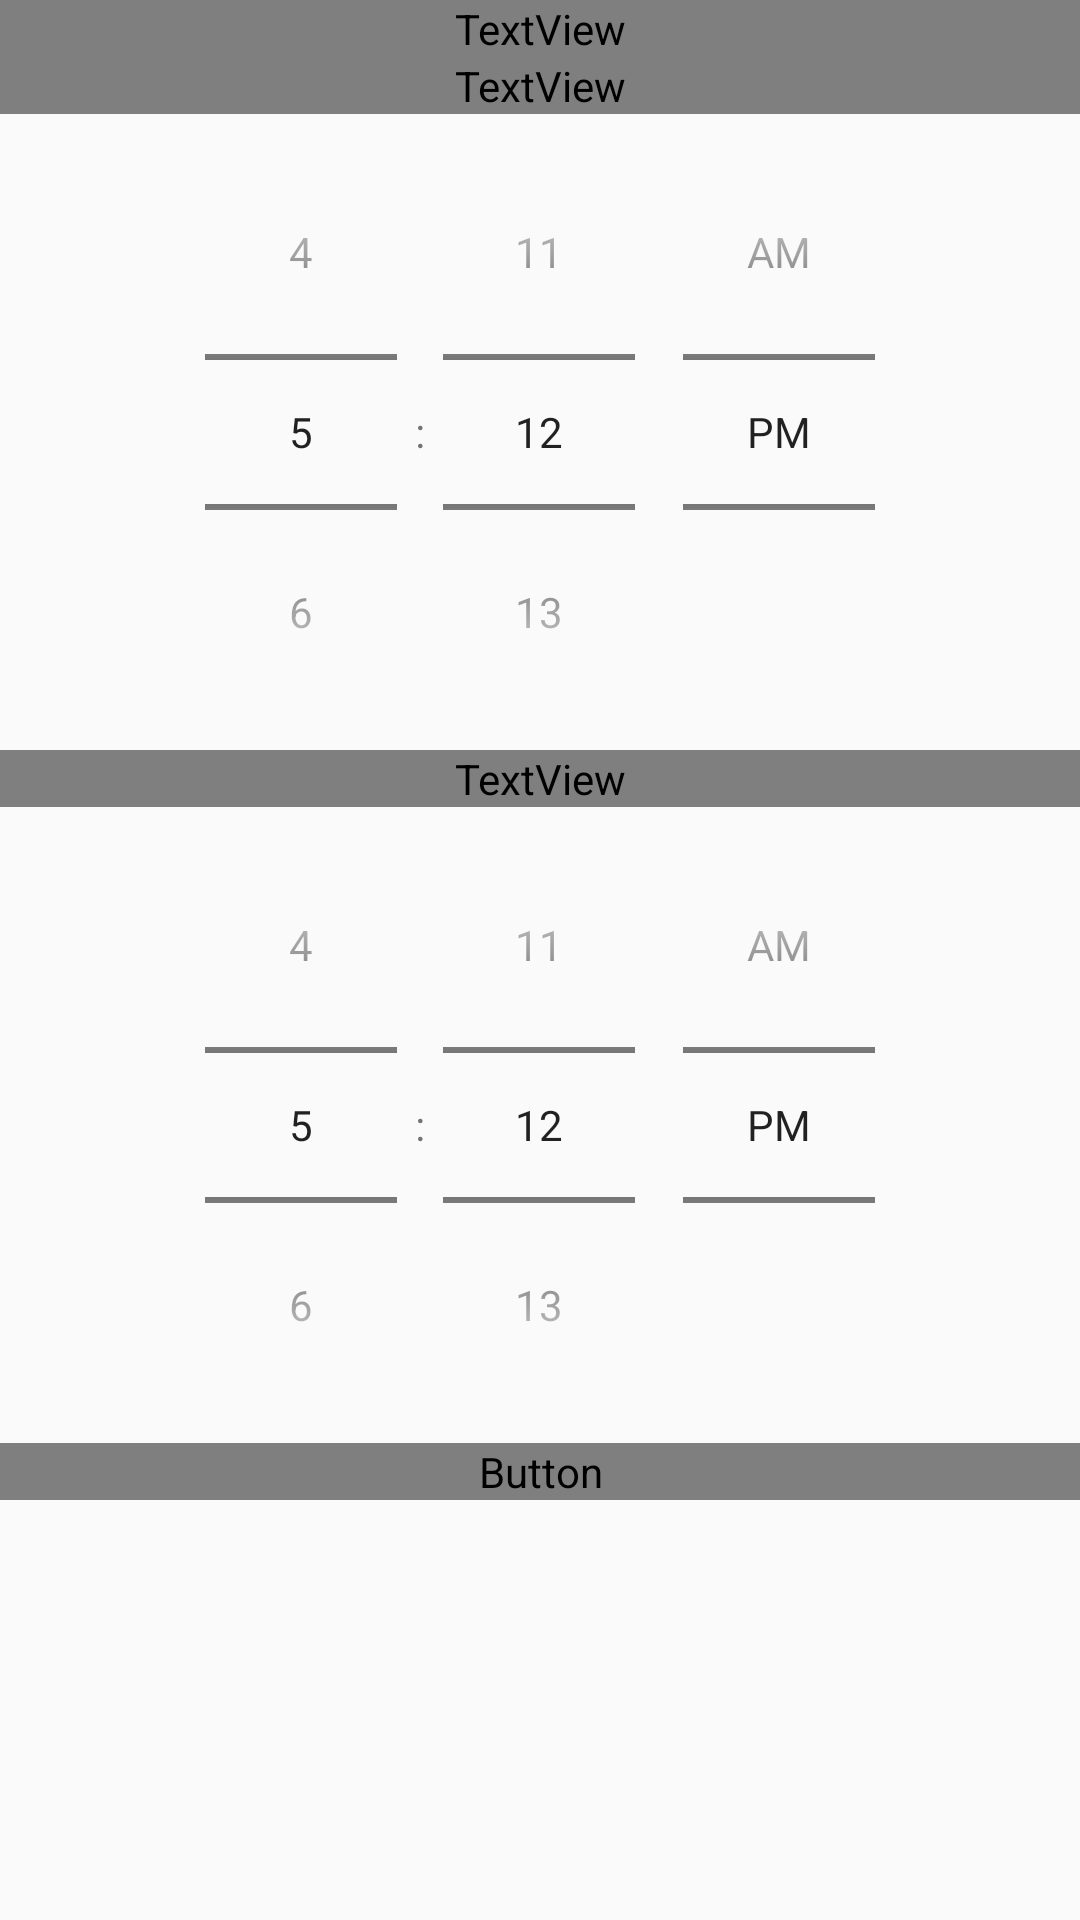

Reconstruct the res/layout file that produces this screen, plus the resources it refers to.
<!-- AndroidManifest.xml: application theme AppTheme -->
<!-- res/layout/mealtime_choose_fragment2.xml -->
<?xml version="1.0" encoding="utf-8"?>
<LinearLayout xmlns:android="http://schemas.android.com/apk/res/android"
    android:orientation="vertical" android:layout_width="match_parent"
    android:layout_height="match_parent"
    android:background="?attr/bgColor">

    <LinearLayout
        android:layout_width="match_parent"
        android:layout_height="match_parent"
        android:orientation="vertical">

        <TextView
            android:id="@+id/mealSelectTitle"
            android:layout_width="match_parent"
            android:layout_height="wrap_content"
            android:text=""
            android:textAlignment="center"
            android:textSize="36sp"
            android:textStyle="bold"
            android:textColor="?attr/textColor"/>

        <TextView
            android:id="@+id/fromTextView"
            android:layout_width="match_parent"
            android:layout_height="wrap_content"
            android:text="From"
            android:textAlignment="center"
            android:textSize="36sp"
            android:textColor="?attr/textColor"/>

        <TimePicker
            android:id="@+id/fromTimePicker"
            android:layout_width="match_parent"
            android:layout_height="wrap_content"
            android:layout_alignParentTop="true"
            android:layout_centerHorizontal="true"
            android:timePickerMode="spinner"
            android:textColor="?attr/textColor"
            android:textColorPrimary="?attr/textColorPrimary"/>

        <TextView
            android:id="@+id/toTextView"
            android:layout_width="match_parent"
            android:layout_height="wrap_content"
            android:text="To"
            android:textAlignment="center"
            android:textSize="36sp"
            android:textColor="?attr/textColor"/>

        <TimePicker
            android:id="@+id/toTimePicker"
            android:layout_width="match_parent"
            android:layout_height="wrap_content"
            android:layout_alignParentTop="true"
            android:layout_centerHorizontal="true"
            android:timePickerMode="spinner"
            android:textColor="?attr/textColor"
            android:textColorPrimary="?attr/textColorPrimary"/>

        <Button
            android:id="@+id/setMealTimeB"
            android:layout_width="match_parent"
            android:layout_height="wrap_content"
            android:text="@string/set_time"
            android:textColor="?attr/textColor"/>
    </LinearLayout>
</LinearLayout>
<!-- resources referenced by this layout -->
<resources>
  <string name="set_time">Set Time</string>
  <style name="AppTheme" parent="Theme.AppCompat.Light.DarkActionBar">
          
          <item name="colorPrimary">@color/colorPrimary</item>
          <item name="colorPrimaryDark">@color/colorPrimaryDark</item>
          <item name="colorAccent">@color/colorAccent</item>
      </style>
  <!-- not gathered from this repository: default colours our renderer supplied (Android Studio template values) -->
  <color name="colorPrimary">#FF6200EE</color>
  <color name="colorPrimaryDark">#FF3700B3</color>
  <color name="colorAccent">#FF03DAC5</color>
</resources>
